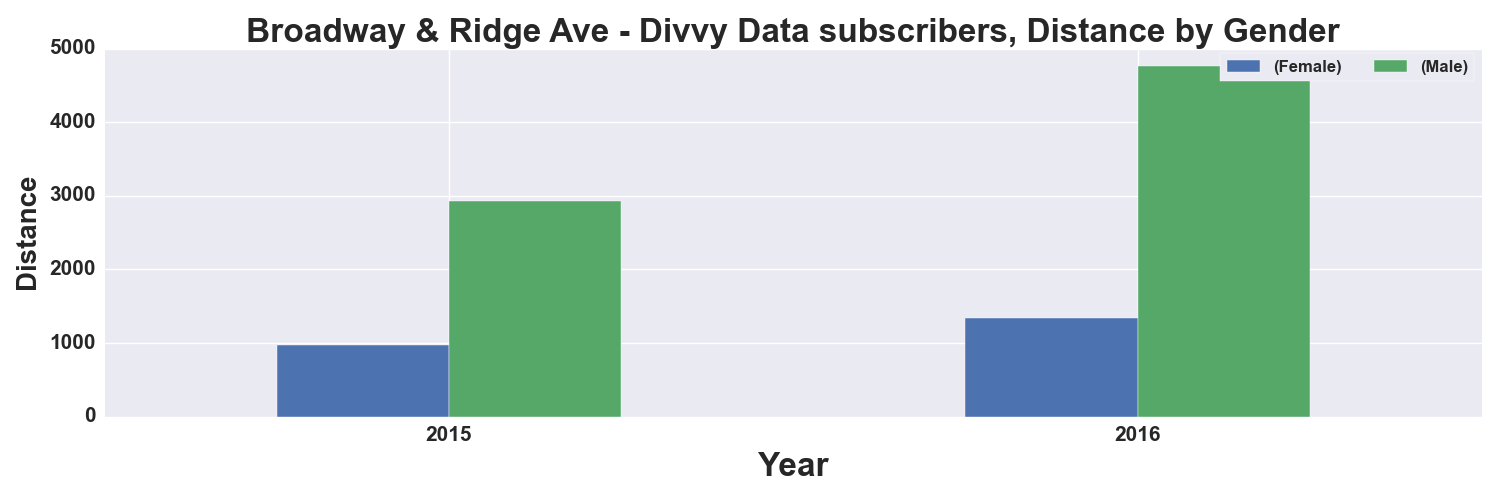

The file beside this chart, header and first rows:
, START TIME YEAR, DISTANCE_Miles, DISTANCE_Miles
GENDER, , Female, Male
0, 2015, 970.0, 2927
1, 2016, 1346, 4771
